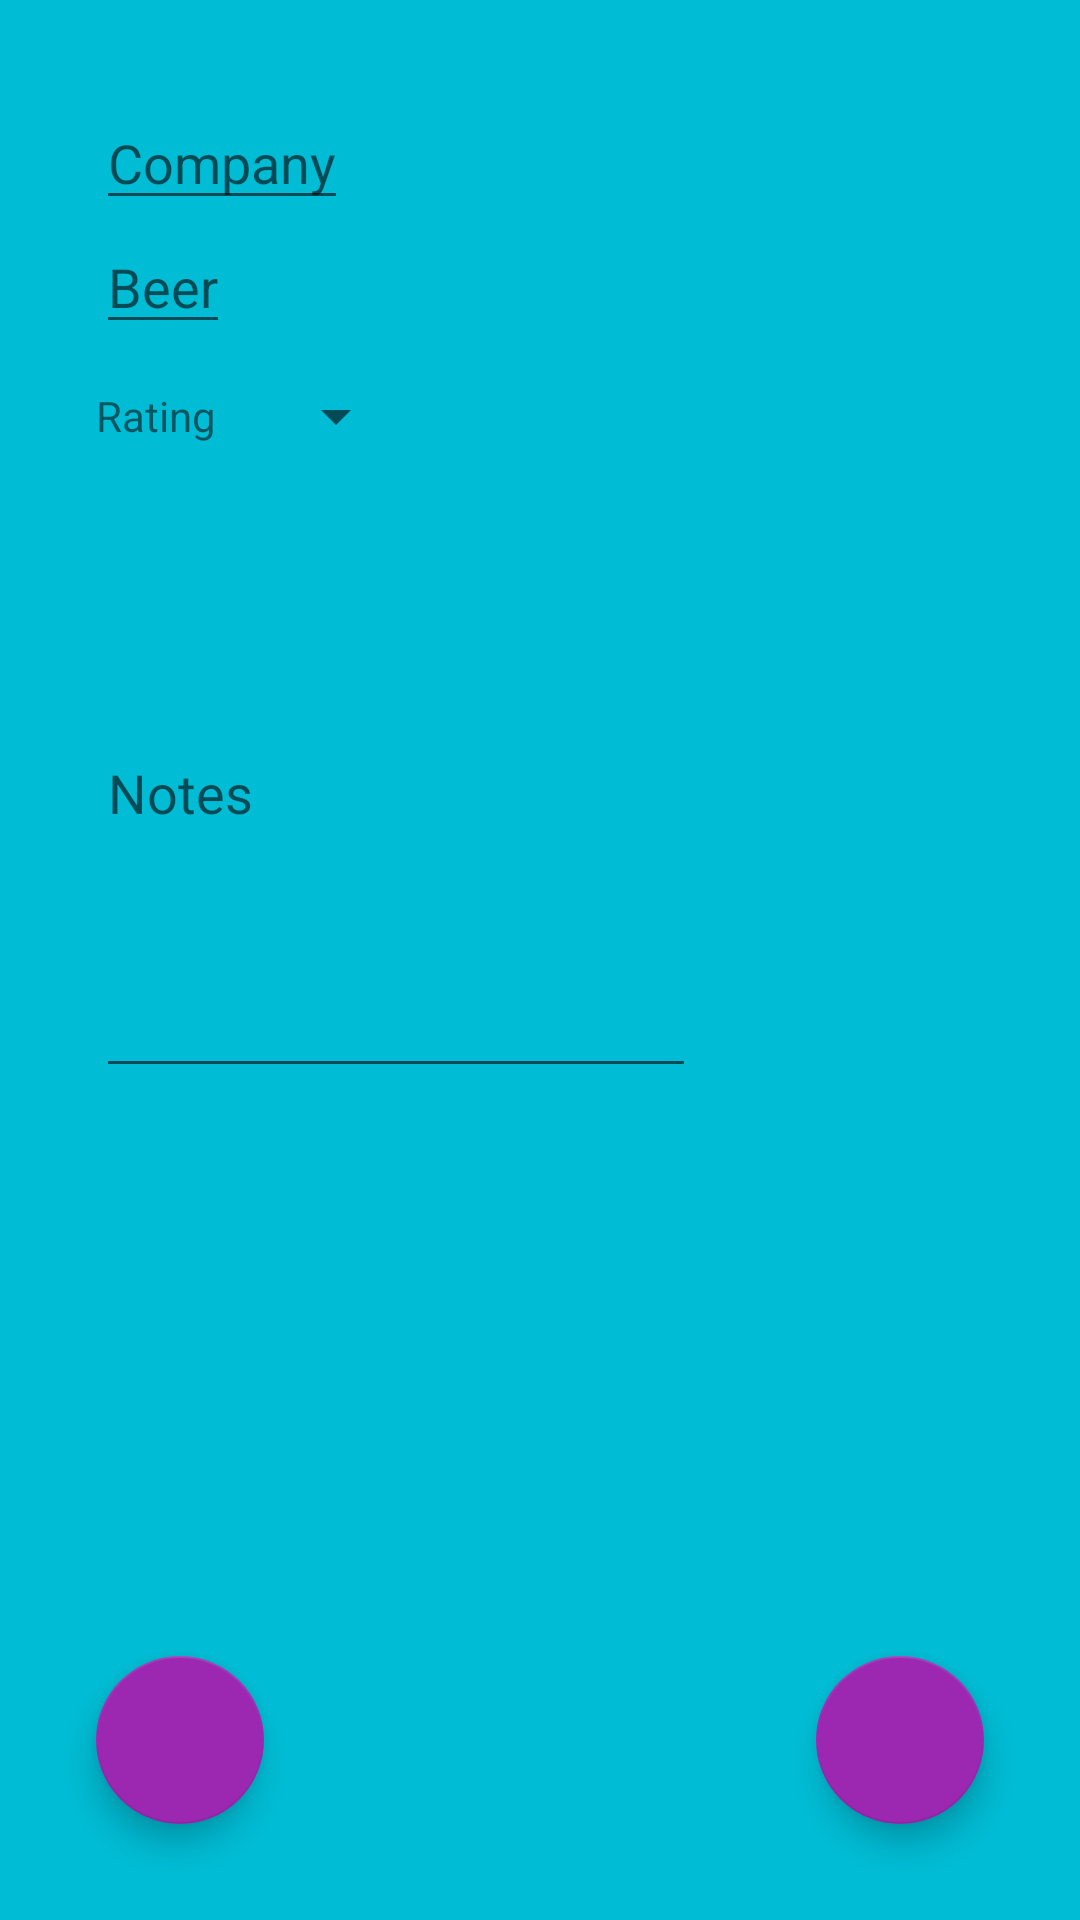

Android layout source for this screen:
<!-- AndroidManifest.xml: application theme AppTheme -->
<!-- res/layout/activity_beer_edit.xml -->
<?xml version="1.0" encoding="utf-8"?>
<RelativeLayout xmlns:android="http://schemas.android.com/apk/res/android"
    xmlns:tools="http://schemas.android.com/tools"
    android:layout_width="match_parent"
    android:layout_height="match_parent"
    android:paddingBottom="16dp"
    android:paddingLeft="16dp"
    android:paddingRight="16dp"
    android:paddingTop="16dp"
    android:background="@color/category_beer"
    tools:context="com.example.apps.scatternotes.BeerAddActivity">


    <android.support.design.widget.FloatingActionButton
        android:id="@+id/fab_save"
        android:layout_width="wrap_content"
        android:layout_height="wrap_content"
        android:layout_alignParentBottom="true"
        android:layout_alignParentRight="true"
        android:layout_margin="16dp"
        android:src="@drawable/ic_save_white_18dp" />

    <android.support.design.widget.FloatingActionButton
        android:id="@+id/fab_delete"
        android:layout_width="wrap_content"
        android:layout_height="wrap_content"
        android:layout_alignParentBottom="true"
        android:layout_alignParentLeft="true"
        android:layout_margin="16dp"
        android:src="@drawable/ic_remove_white_18dp" />

    
    <LinearLayout
        android:layout_width="match_parent"
        android:layout_height="match_parent"
        android:orientation="vertical"
        android:padding="16dp">

        
        <EditText
            android:id="@+id/edit_beer_company"
            android:layout_width="wrap_content"
            android:layout_height="wrap_content"
            android:hint="@string/hint_beer_company"
            android:textColor="@android:color/white"
            android:inputType="textCapWords" />

        
        <EditText
            android:id="@+id/edit_beer_product"
            android:layout_width="wrap_content"
            android:layout_height="wrap_content"
            android:hint="@string/hint_beer_product"
            android:textColor="@android:color/white"
            android:inputType="textCapWords" />

        
        <LinearLayout
            android:id="@+id/container_rating"
            android:layout_width="wrap_content"
            android:layout_height="wrap_content"
            android:orientation="horizontal">

            
            <TextView
                android:layout_width="wrap_content"
                android:layout_height="48dp"
                android:gravity="center"
                android:paddingRight="16dp"
                android:text="@string/category_rating" />

            <LinearLayout
                android:layout_width="wrap_content"
                android:layout_height="wrap_content"
                android:orientation="vertical">

                
                <Spinner
                    android:id="@+id/spinner_rating"
                    android:layout_width="wrap_content"
                    android:layout_height="48dp"
                    android:paddingRight="8dp"
                    android:spinnerMode="dropdown" />
            </LinearLayout>
        </LinearLayout>

        <EditText
            android:layout_height="200dp"
            android:layout_width="200dp"
            android:id="@+id/edit_beer_notes"
            android:hint="@string/hint_beer_notes"
            android:textColor="@android:color/white"
            android:inputType="textCapSentences|textMultiLine" />


    </LinearLayout>

</RelativeLayout>
<!-- resources referenced by this layout -->
<resources>
  <color name="category_beer">#00BCD4</color>
  <string name="category_rating">Rating</string>
  <string name="hint_beer_company">Company</string>
  <string name="hint_beer_notes">Notes</string>
  <string name="hint_beer_product">Beer</string>
  <style name="AppTheme" parent="Theme.AppCompat.Light.DarkActionBar">
          
          <item name="colorPrimary">@color/color_primary</item>
          <item name="colorPrimaryDark">@color/color_primary_dark</item>
          <item name="colorAccent">@color/color_accent</item>
      </style>
  <color name="color_primary">#03A9F4</color>
  <color name="color_primary_dark">#0288D1</color>
  <color name="color_accent">#9C27B0</color>
</resources>
